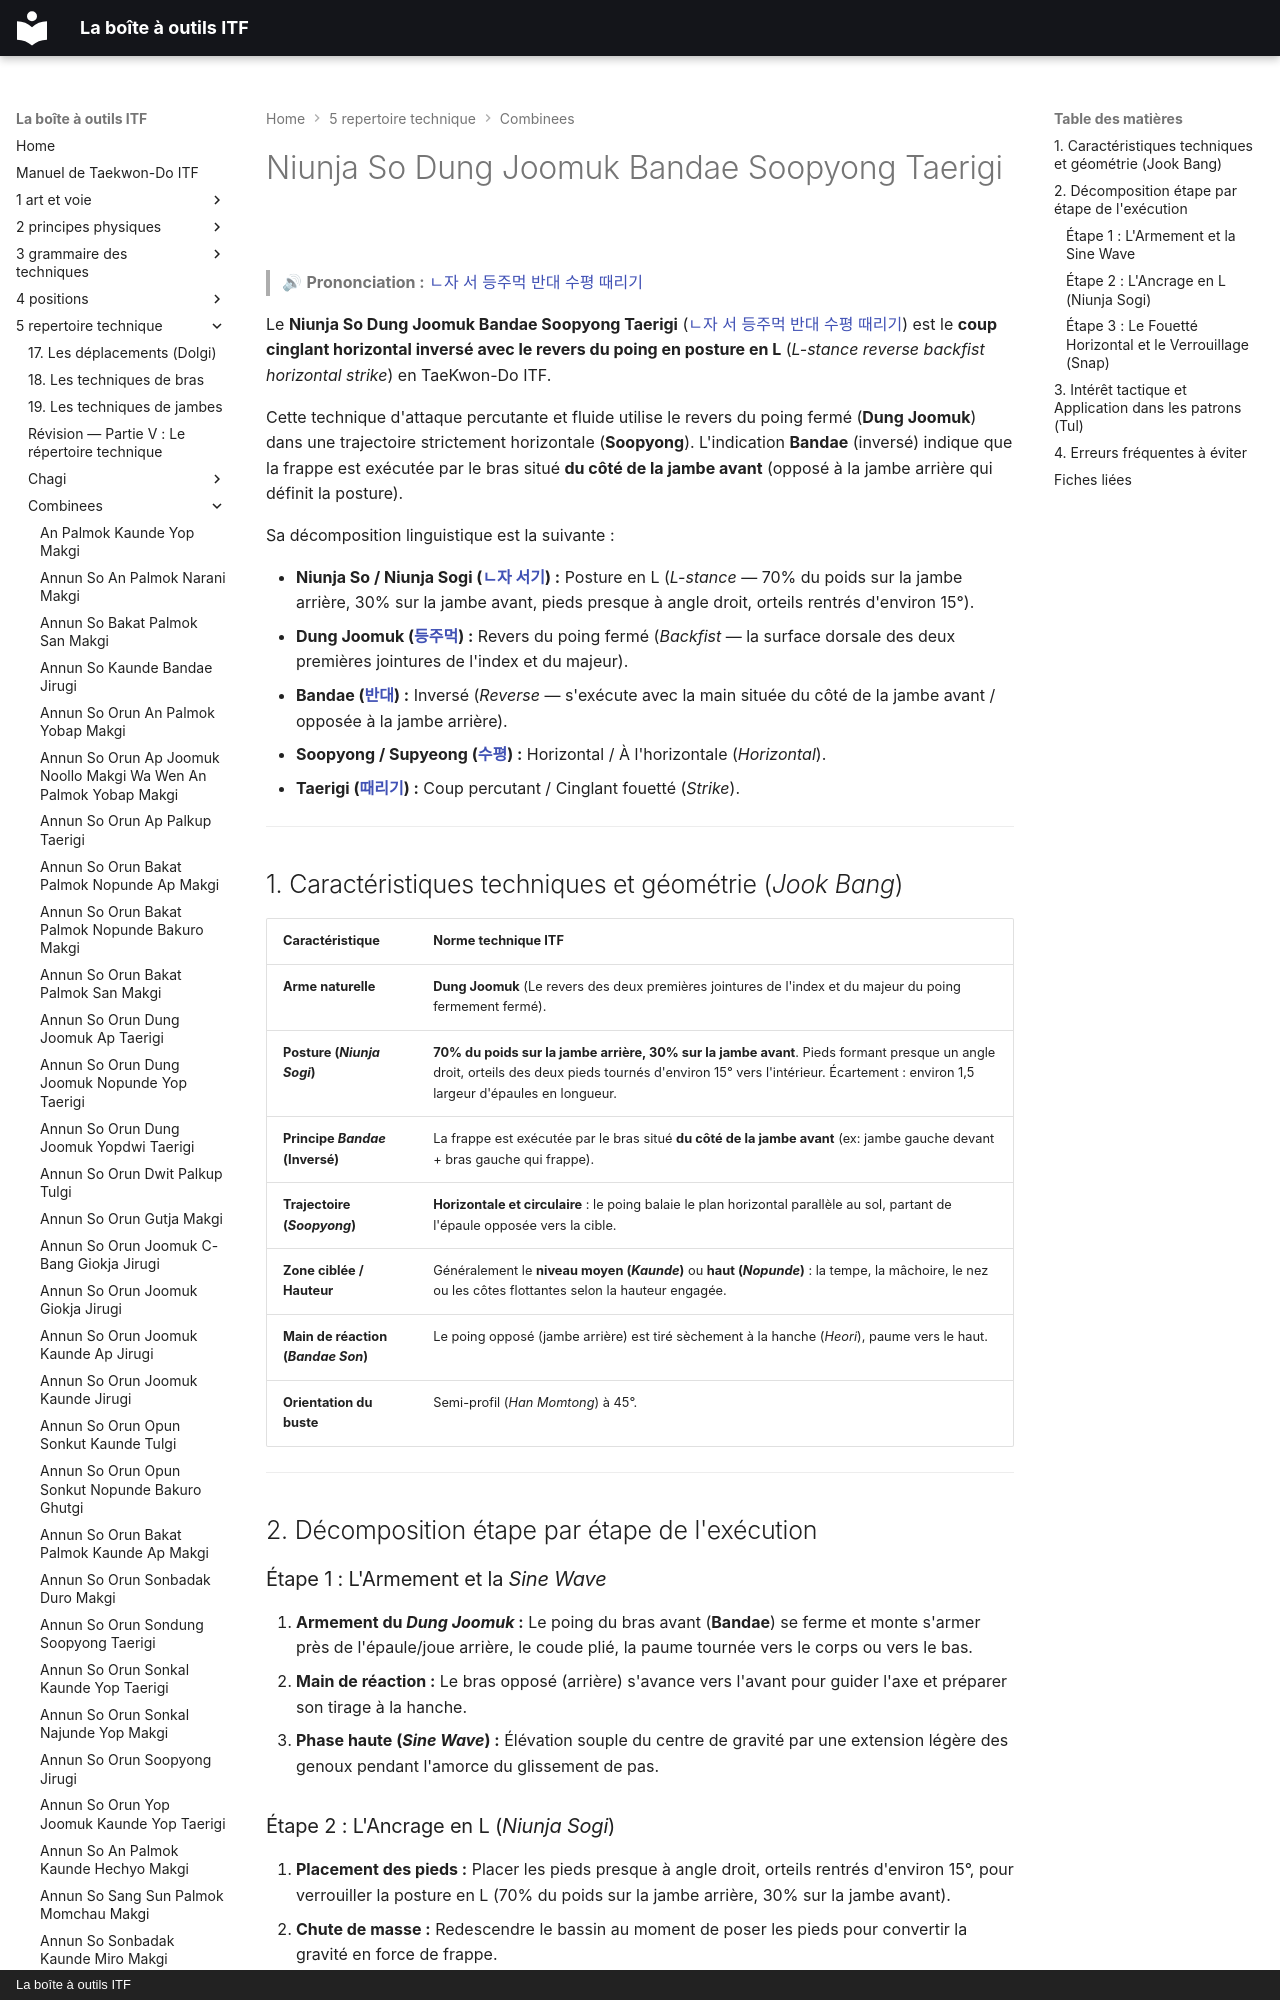

repository: yvmori1/La-boite-outils-ITF · page: 5-repertoire-technique/combinees/Niunja-So-Dung-Joomuk-Bandae-Soopyong-Taerigi/index.html · generator: mkdocs · copyright: La boîte à outils ITF

# Niunja So Dung Joomuk Bandae Soopyong Taerigi

> 🔊 **Prononciation :** [ㄴ자 서 등주먹 반대 수평 때리기](../../audio/Techniques/Niunja-So-Dung-Joomuk-Bandae-Soopyong-Taerigi.m4a)

Le **Niunja So Dung Joomuk Bandae Soopyong Taerigi** ([ㄴ자 서 등주먹 반대 수평 때리기](../../audio/Techniques/Niunja-So-Dung-Joomuk-Bandae-Soopyong-Taerigi.m4a)) est le **coup cinglant horizontal inversé avec le revers du poing en posture en L** (*L-stance reverse backfist horizontal strike*) en TaeKwon-Do ITF.

Cette technique d'attaque percutante et fluide utilise le revers du poing fermé (**Dung Joomuk**) dans une trajectoire strictement horizontale (**Soopyong**). L'indication **Bandae** (inversé) indique que la frappe est exécutée par le bras situé **du côté de la jambe avant** (opposé à la jambe arrière qui définit la posture).

Sa décomposition linguistique est la suivante :
